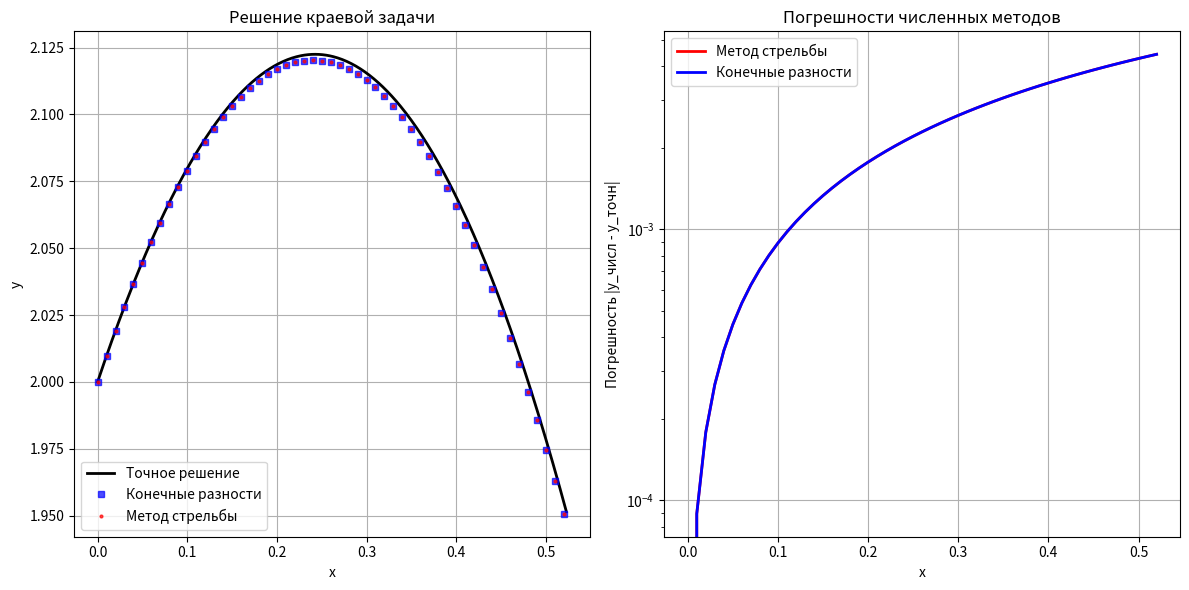

Here is the Python script that generated this plot:
import math
import matplotlib.pyplot as plt

def summ(a, b):
    return [a[i]+b[i] for i in range(min(len(a), len(b)))]

def mult(a, k):
    return [k*a[i] for i in range(len(a))]

def ideal_solution(x):
    return math.sin(x) + 2 - math.sin(x) * math.log((1+math.sin(x))/(1-math.sin(x)))

def f(x, y_val, z_val):
    return [1, z_val, math.tan(x)*z_val - 2*y_val]

def runge_kutta(xa, xb, y0, z0, h):
    ans = []
    y_vec = [xa, y0, z0]
    y_vec_double = [xa, y0, z0]
    
    n_steps = int((xb - xa) / h)
    
    for i in range(n_steps + 1):
        x = y_vec[0]
        y = y_vec[1]
        
        exact_err = abs(y - ideal_solution(x))
        runge_err = abs(y - y_vec_double[1]) / 15.0
        
        ans.append((x, y, exact_err, runge_err))
        
        if i < n_steps:
            k1 = mult(f(y_vec[0], y_vec[1], y_vec[2]), h)
            k2 = mult(f(y_vec[0] + h/2, y_vec[1] + k1[1]/2, y_vec[2] + k1[2]/2), h)
            k3 = mult(f(y_vec[0] + h/2, y_vec[1] + k2[1]/2, y_vec[2] + k2[2]/2), h)
            k4 = mult(f(y_vec[0] + h, y_vec[1] + k3[1], y_vec[2] + k3[2]), h)
            sum_k = summ(k1, summ(mult(k2, 2), summ(mult(k3, 2), k4)))
            y_vec = summ(y_vec, mult(sum_k, 1/6))
            
            k1_d = mult(f(y_vec_double[0], y_vec_double[1], y_vec_double[2]), 2*h)
            k2_d = mult(f(y_vec_double[0] + h, y_vec_double[1] + k1_d[1]/2, y_vec_double[2] + k1_d[2]/2), 2*h)
            k3_d = mult(f(y_vec_double[0] + h, y_vec_double[1] + k2_d[1]/2, y_vec_double[2] + k2_d[2]/2), 2*h)
            k4_d = mult(f(y_vec_double[0] + 2*h, y_vec_double[1] + k3_d[1], y_vec_double[2] + k3_d[2]), 2*h)
            sum_k_d = summ(k1_d, summ(mult(k2_d, 2), summ(mult(k3_d, 2), k4_d)))
            y_vec_double = summ(y_vec_double, mult(sum_k_d, 1/6))
            
    return ans

def run_through(a_arr, b_arr, c_arr, d_arr):
    n = len(b_arr)
    P, Q = [0]*n, [0]*n
    P[0] = -c_arr[0] / b_arr[0]
    Q[0] = d_arr[0] / b_arr[0]
    for i in range(1, n):
        denom = b_arr[i] + a_arr[i] * P[i-1]
        P[i] = -c_arr[i] / denom
        Q[i] = (d_arr[i] - a_arr[i] * Q[i-1]) / denom
    X = [0] * n
    X[-1] = Q[-1]
    for i in range(n-2, -1, -1):
        X[i] = P[i] * X[i+1] + Q[i]
    return X

def solve_fd(a, b, h, y_a, y_b):
    n = int((b - a) / h) + 1
    x_nodes = [a + i*h for i in range(n)]
    
    def p(x): return -math.tan(x)
    def q(x): return 2
    
    A = [0] + [1/h**2 - p(a+i*h)/(2*h) for i in range(1, n-1)] + [0]
    B = [1] + [-2/h**2 + q(a+i*h) for i in range(1, n-1)] + [1]
    C = [0] + [1/h**2 + p(a+i*h)/(2*h) for i in range(1, n-1)] + [0]
    D = [y_a] + [0 for _ in range(1, n-1)] + [y_b]
    
    y_fine = run_through(A, B, C, D)
    
    h2 = 2 * h
    n2 = int((b - a) / h2) + 1
    A2 = [0] + [1/h2**2 - p(a+i*h2)/(2*h2) for i in range(1, n2-1)] + [0]
    B2 = [1] + [-2/h2**2 + q(a+i*h2) for i in range(1, n2-1)] + [1]
    C2 = [0] + [1/h2**2 + p(a+i*h2)/(2*h2) for i in range(1, n2-1)] + [0]
    D2 = [y_a] + [0 for _ in range(1, n2-1)] + [y_b]
    y_coarse = run_through(A2, B2, C2, D2)
    
    results = []
    for i in range(n):
        x = x_nodes[i]
        y = y_fine[i]
        exact_err = abs(y - ideal_solution(x))
        runge_err = abs(y - y_coarse[i//2]) / 3.0 if i % 2 == 0 else 0.0
        results.append((x, y, exact_err, runge_err))
        
    return results

# Начнем
a, b = 0, math.pi / 6
h = 0.01
y_a, y_b_target = 2, 2.5 - 0.5 * math.log(3)

z0_1, z0_2 = 1.0, 0.8
for _ in range(20):
    sol1 = runge_kutta(a, b, y_a, z0_1, h)
    sol2 = runge_kutta(a, b, y_a, z0_2, h)
    err1 = sol1[-1][1] - y_b_target
    err2 = sol2[-1][1] - y_b_target
    if abs(err2) < 1e-7: break
    z0_new = z0_2 - err2 * (z0_2 - z0_1) / (err2 - err1)
    z0_1, z0_2 = z0_2, z0_new
    
solution_shoot = runge_kutta(a, b, y_a, z0_2, h)
solution_fd = solve_fd(a, b, h, y_a, y_b_target)

print(f"{'x':<8} {'y(S)':<12} {'|y-y_точн|(S)':<14} {'|y-y_R|(S)':<12} {'y(FD)':<12} {'|y-y_точн|(FD)':<14} {'|y-y_R|(FD)':<12}")
print("-"*95)

step = max(1, len(solution_shoot) // 12)
for i in range(0, len(solution_shoot), step):
    if i < len(solution_fd):
        x_s, y_s, e_s, r_s = solution_shoot[i]
        x_f, y_f, e_f, r_f = solution_fd[i]
        y_exact = ideal_solution(x_s)
        print(f"{x_s:<8.4f} {y_s:<12.6f} {e_s:<14.2e} {r_s:<12.2e} {y_f:<12.6f} {e_f:<14.2e} {r_f:<12.2e}")
        
max_e_s = max(p[2] for p in solution_shoot)
max_r_s = max(p[3] for p in solution_shoot)
max_e_f = max(p[2] for p in solution_fd)
max_r_f = max(p[3] for p in solution_fd)

x_exact = [a + i*0.001 for i in range(int((b-a)/0.001) + 1)]
y_exact = [ideal_solution(x) for x in x_exact]

x_s = [p[0] for p in solution_shoot]
y_s = [p[1] for p in solution_shoot]
x_f = [p[0] for p in solution_fd]
y_f = [p[1] for p in solution_fd]

plt.figure(figsize=(12, 6))

plt.subplot(1, 2, 1)
plt.plot(x_exact, y_exact, 'k-', linewidth=2, label='Точное решение')
plt.plot(x_f, y_f, 'bs', markersize=4, label='Конечные разности', alpha=0.7)
plt.plot(x_s, y_s, 'ro', markersize=2, label='Метод стрельбы', alpha=0.7)
plt.xlabel('x')
plt.ylabel('y')
plt.title('Решение краевой задачи')
plt.legend()
plt.grid(True)

plt.subplot(1, 2, 2)
err_s = [abs(y_s[i] - ideal_solution(x_s[i])) for i in range(len(x_s))]
err_f = [abs(y_f[i] - ideal_solution(x_f[i])) for i in range(len(x_f))]

plt.semilogy(x_s, err_s, 'r-', linewidth=2, label='Метод стрельбы')
plt.semilogy(x_f, err_f, 'b-', linewidth=2, label='Конечные разности')
plt.xlabel('x')
plt.ylabel('Погрешность |y_числ - y_точн|')
plt.title('Погрешности численных методов')
plt.legend()
plt.grid(True)

plt.tight_layout()
plt.show()
